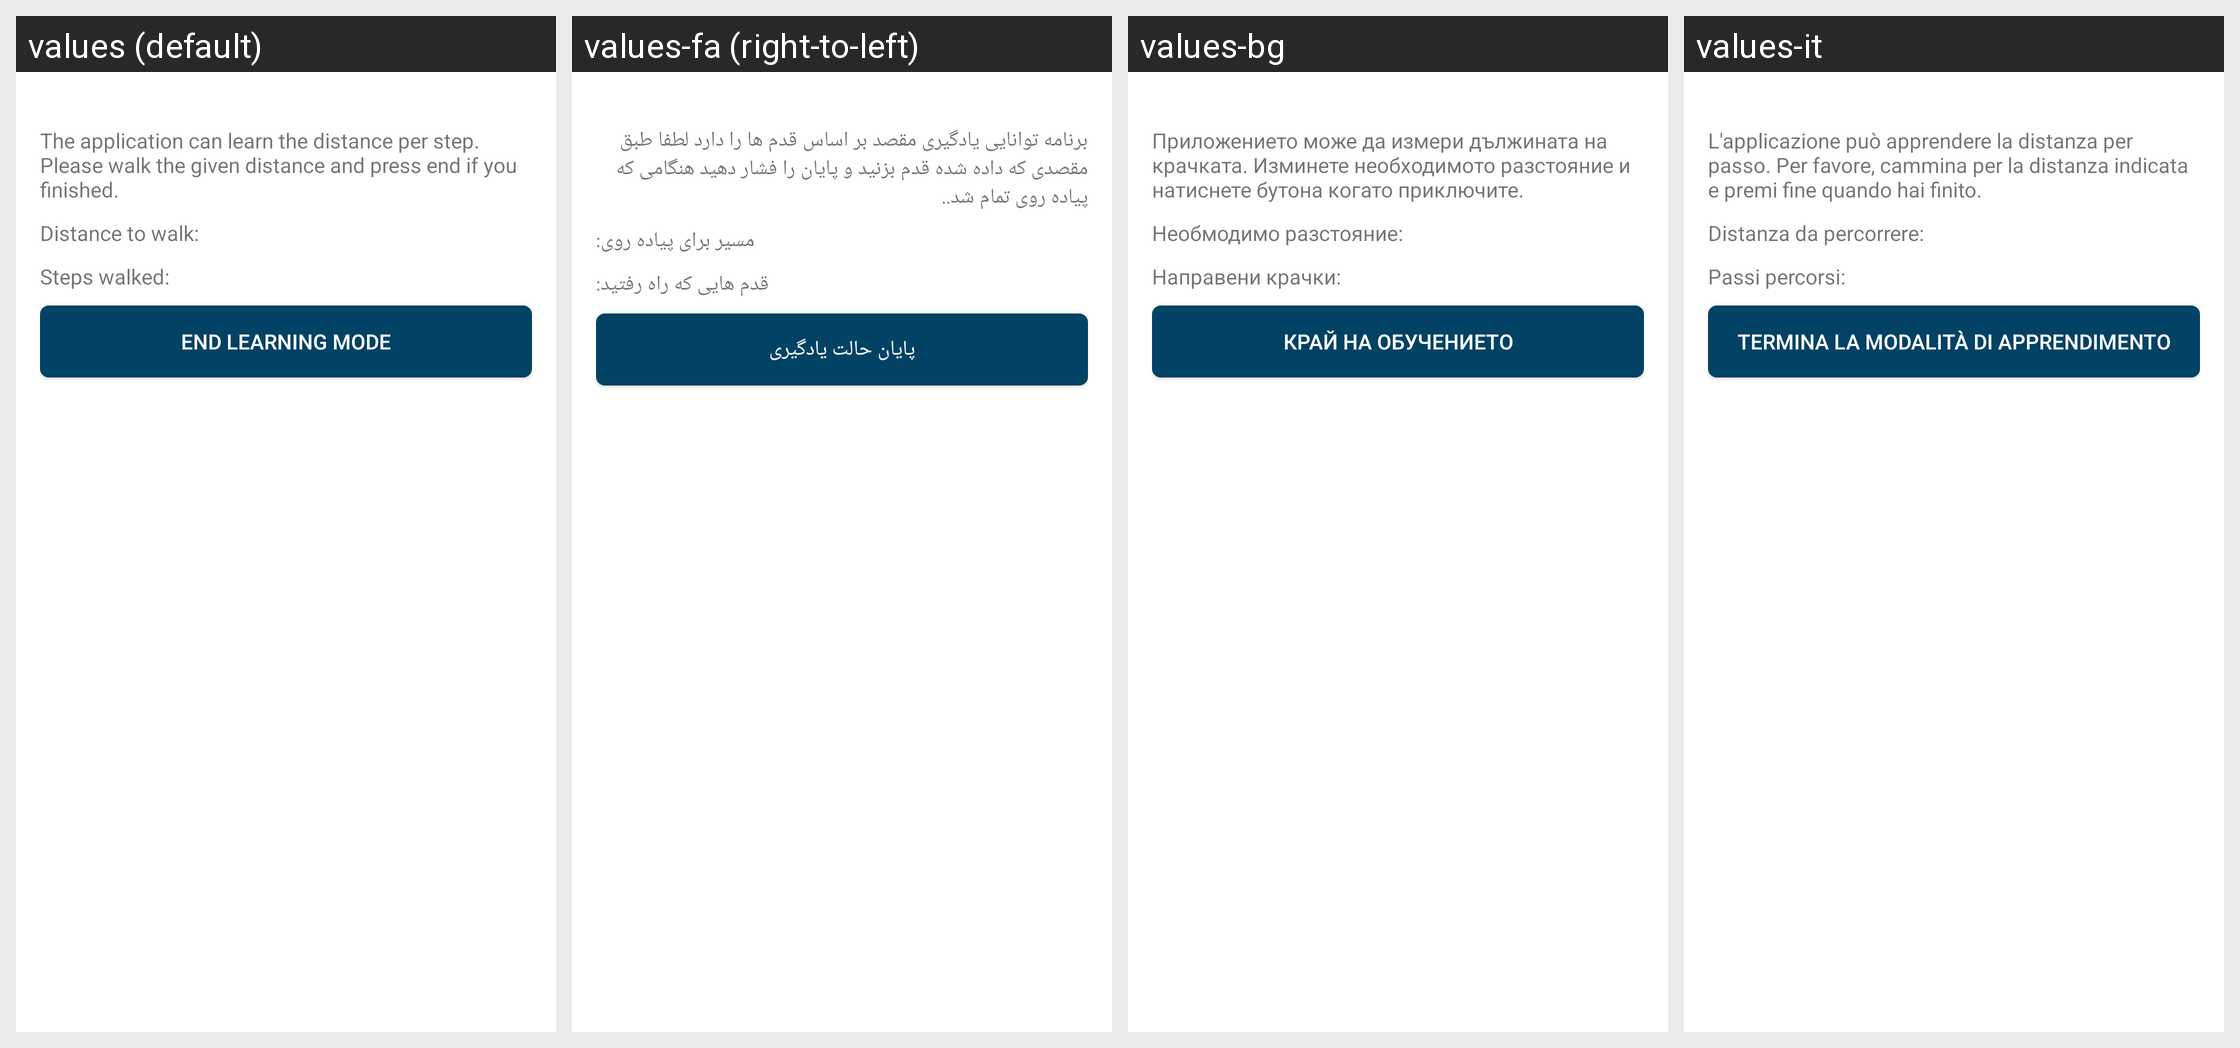

The same Android screen rendered under several of its app's locales, left to right. List the strings drawn on it with the default value and each locale's translation.
Android screen res/layout/activity_walking_mode_learning.xml rendered under 4 locales, left to right: values (default), values-fa (right-to-left), values-bg, values-it. Device: Nexus 5 (rendered at 1080×1920; each locale shown at half size, 540×960, under a caption strip naming it); theme AppTheme.
Other locales in the repository, not shown: values-cs, values-de, values-es, values-et, values-fr, values-ira, values-ja, values-pl, values-ru, values-sk, values-sv.
Strings drawn on this screen, with the default value and each locale's value (text and hints the layout hard-codes, and strings that could not be matched under every locale, appear in the picture but are not listed):

walking_mode_learning_description
  values: The application can learn the distance per step. Please walk the given distance and press end if you finished.
  values-fa: برنامه توانایی یادگیری مقصد بر اساس قدم ها را دارد لطفا طبق مقصدی که داده شده قدم بزنید و پایان را فشار دهید هنگامی که پیاده روی تمام شد..
  values-bg: Приложението може да измери дължината на крачката. Изминете необходимото разстояние и натиснете бутона когато приключите.
  values-it: L'applicazione può apprendere la distanza per passo. Per favore, cammina per la distanza indicata e premi fine quando hai finito.

walking_mode_learning_distance_description
  values: Distance to walk:
  values-fa: مسیر برای پیاده روی:
  values-bg: Необмодимо разстояние:
  values-it: Distanza da percorrere:

walking_mode_learning_steps_description
  values: Steps walked:
  values-fa: قدم هایی که راه رفتید:
  values-bg: Направени крачки:
  values-it: Passi percorsi:

walking_mode_learning_stop
  values: End learning mode
  values-fa: پایان حالت یادگیری
  values-bg: Край на обучението
  values-it: Termina la modalità di apprendimento
